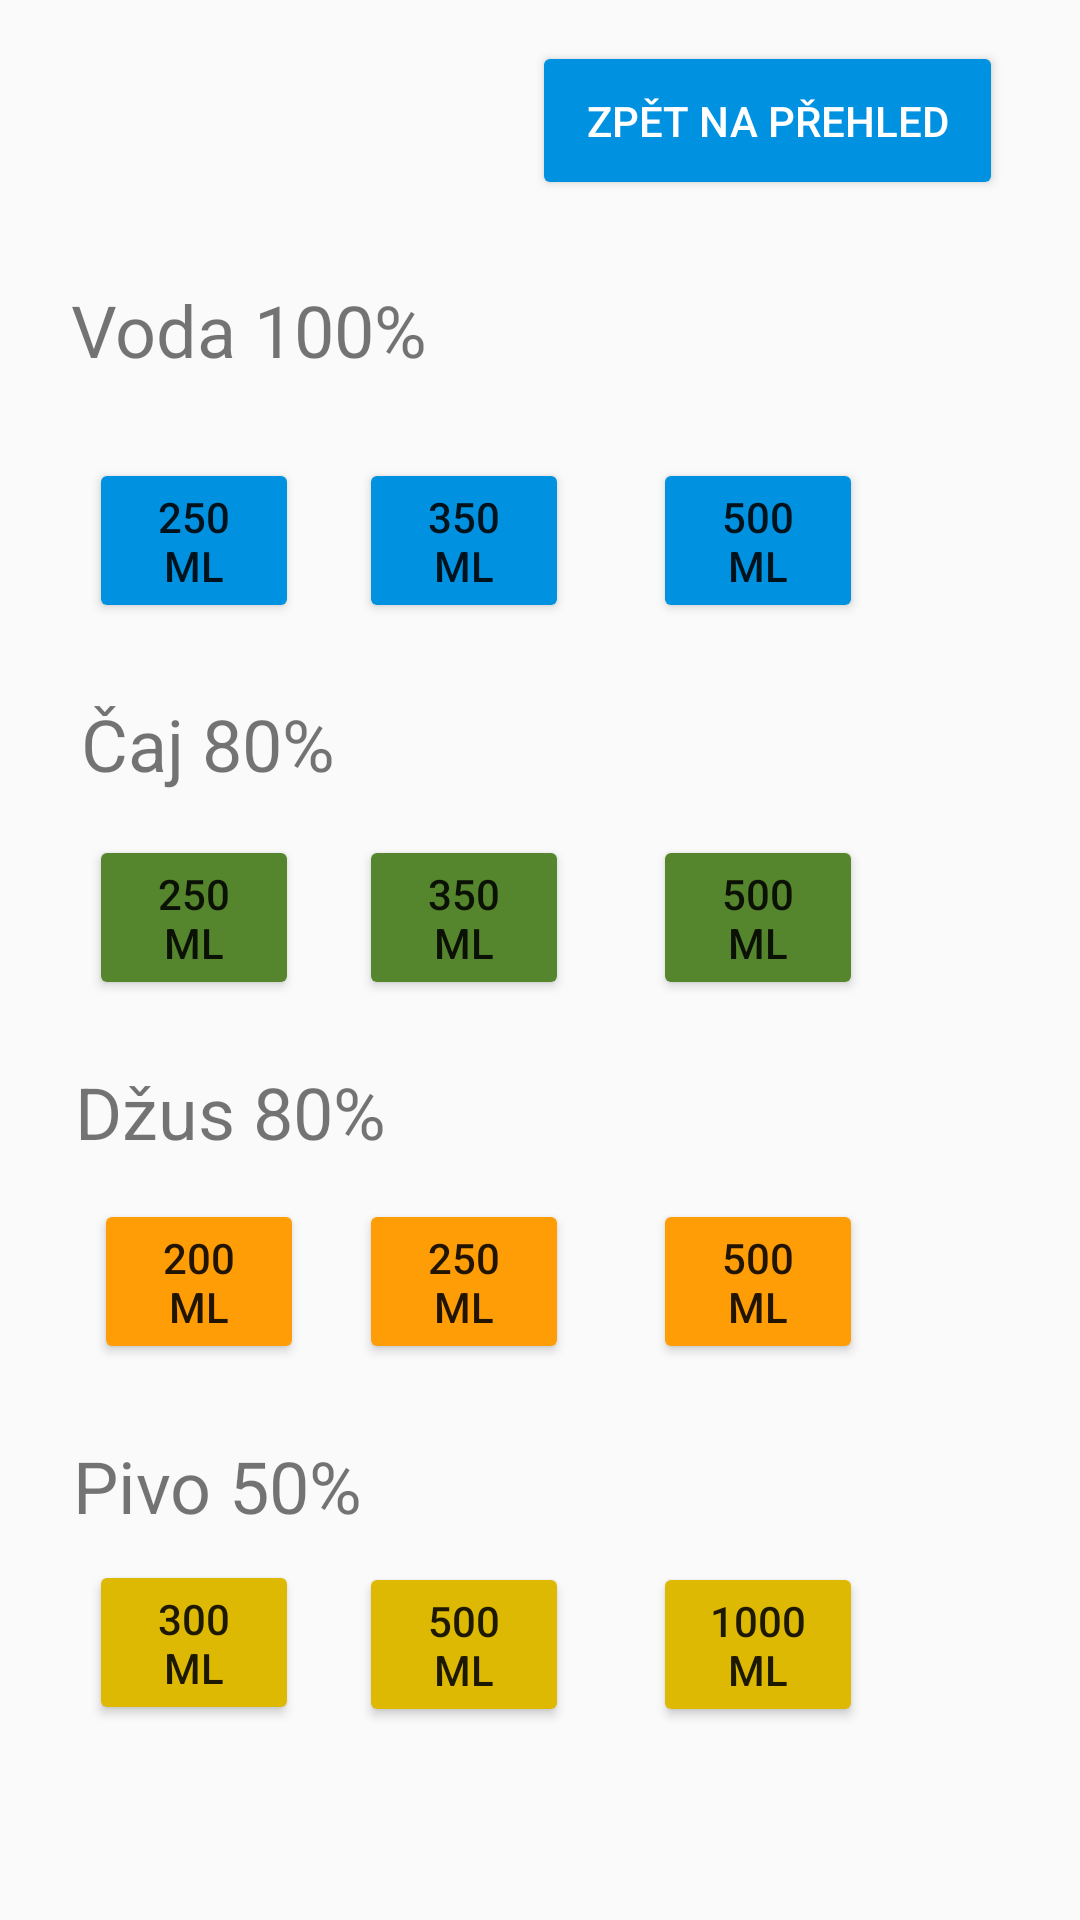

Android layout source for this screen:
<!-- AndroidManifest.xml: application theme Theme.DrinkingTime -->
<!-- res/layout/pridani_napoje.xml -->
<?xml version="1.0" encoding="utf-8"?>
<android.support.constraint.ConstraintLayout xmlns:android="http://schemas.android.com/apk/res/android"
    xmlns:app="http://schemas.android.com/apk/res-auto"
    xmlns:tools="http://schemas.android.com/tools"
    android:layout_width="match_parent"
    android:layout_height="match_parent">

    <Button
        android:id="@+id/pivo_300_ml"
        android:layout_width="70dp"
        android:layout_height="55dp"
        android:backgroundTint="#DDB904"
        android:text="300 ml"
        app:layout_constraintBottom_toBottomOf="parent"
        app:layout_constraintEnd_toEndOf="parent"
        app:layout_constraintHorizontal_bias="0.102"
        app:layout_constraintStart_toStartOf="parent"
        app:layout_constraintTop_toTopOf="parent"
        app:layout_constraintVertical_bias="0.889" />

    <Button
        android:id="@+id/pivo_500_ml"
        android:layout_width="70dp"
        android:layout_height="55dp"
        android:backgroundTint="#DDB904"
        android:text="500 ml"
        app:layout_constraintBottom_toBottomOf="parent"
        app:layout_constraintEnd_toEndOf="parent"
        app:layout_constraintHorizontal_bias="0.413"
        app:layout_constraintStart_toStartOf="parent"
        app:layout_constraintTop_toTopOf="parent"
        app:layout_constraintVertical_bias="0.89" />

    <Button
        android:id="@+id/pivo_1000_ml"
        android:layout_width="70dp"
        android:layout_height="55dp"
        android:backgroundTint="#DDB904"
        android:text="1000 ml"
        app:layout_constraintBottom_toBottomOf="parent"
        app:layout_constraintEnd_toEndOf="parent"
        app:layout_constraintHorizontal_bias="0.75"
        app:layout_constraintStart_toStartOf="parent"
        app:layout_constraintTop_toTopOf="parent"
        app:layout_constraintVertical_bias="0.89" />

    <Button
        android:id="@+id/caj_250_ml"
        android:layout_width="70dp"
        android:layout_height="55dp"
        android:backgroundTint="#55852C"
        android:text="250 ml"
        app:layout_constraintBottom_toBottomOf="parent"
        app:layout_constraintEnd_toEndOf="parent"
        app:layout_constraintHorizontal_bias="0.102"
        app:layout_constraintStart_toStartOf="parent"
        app:layout_constraintTop_toTopOf="parent"
        app:layout_constraintVertical_bias="0.476" />

    <Button
        android:id="@+id/caj_350_ml"
        android:layout_width="70dp"
        android:layout_height="55dp"
        android:backgroundTint="#55852C"
        android:text="350 ml"
        app:layout_constraintBottom_toBottomOf="parent"
        app:layout_constraintEnd_toEndOf="parent"
        app:layout_constraintHorizontal_bias="0.413"
        app:layout_constraintStart_toStartOf="parent"
        app:layout_constraintTop_toTopOf="parent"
        app:layout_constraintVertical_bias="0.476" />

    <Button
        android:id="@+id/caj_500_ml"
        android:layout_width="70dp"
        android:layout_height="55dp"
        android:backgroundTint="#55852C"
        android:text="500 ml"
        app:layout_constraintBottom_toBottomOf="parent"
        app:layout_constraintEnd_toEndOf="parent"
        app:layout_constraintHorizontal_bias="0.75"
        app:layout_constraintStart_toStartOf="parent"
        app:layout_constraintTop_toTopOf="parent"
        app:layout_constraintVertical_bias="0.476" />

    <TextView
        android:id="@+id/textView2"
        android:layout_width="wrap_content"
        android:layout_height="wrap_content"
        android:text="Voda 100%"
        android:textSize="24sp"
        app:layout_constraintBottom_toBottomOf="parent"
        app:layout_constraintEnd_toEndOf="parent"
        app:layout_constraintHorizontal_bias="0.098"
        app:layout_constraintStart_toStartOf="parent"
        app:layout_constraintTop_toTopOf="parent"
        app:layout_constraintVertical_bias="0.154" />

    <TextView
        android:id="@+id/textView3"
        android:layout_width="wrap_content"
        android:layout_height="wrap_content"
        android:text="Čaj 80%"
        android:textSize="24sp"
        app:layout_constraintBottom_toBottomOf="parent"
        app:layout_constraintEnd_toEndOf="parent"
        app:layout_constraintHorizontal_bias="0.098"
        app:layout_constraintStart_toStartOf="parent"
        app:layout_constraintTop_toTopOf="parent"
        app:layout_constraintVertical_bias="0.381" />

    <TextView
        android:id="@+id/textView4"
        android:layout_width="wrap_content"
        android:layout_height="wrap_content"
        android:text="Džus 80%"
        android:textSize="24sp"
        app:layout_constraintBottom_toBottomOf="parent"
        app:layout_constraintEnd_toEndOf="parent"
        app:layout_constraintHorizontal_bias="0.097"
        app:layout_constraintStart_toStartOf="parent"
        app:layout_constraintTop_toTopOf="parent"
        app:layout_constraintVertical_bias="0.583" />

    <TextView
        android:id="@+id/textView5"
        android:layout_width="wrap_content"
        android:layout_height="wrap_content"
        android:text="Pivo 50%"
        android:textSize="24sp"
        app:layout_constraintBottom_toBottomOf="parent"
        app:layout_constraintEnd_toEndOf="parent"
        app:layout_constraintHorizontal_bias="0.092"
        app:layout_constraintStart_toStartOf="parent"
        app:layout_constraintTop_toTopOf="parent"
        app:layout_constraintVertical_bias="0.788" />

    <Button
        android:id="@+id/voda_250_ml"
        android:layout_width="70dp"
        android:layout_height="55dp"
        android:backgroundTint="#0092E1"
        android:text="250 ml"
        app:layout_constraintBottom_toBottomOf="parent"
        app:layout_constraintEnd_toEndOf="parent"
        app:layout_constraintHorizontal_bias="0.102"
        app:layout_constraintStart_toStartOf="parent"
        app:layout_constraintTop_toTopOf="parent"
        app:layout_constraintVertical_bias="0.261" />

    <Button
        android:id="@+id/voda_350_ml"
        android:layout_width="70dp"
        android:layout_height="55dp"
        android:backgroundTint="#0092E1"
        android:text="350 ml"
        app:layout_constraintBottom_toBottomOf="parent"
        app:layout_constraintEnd_toEndOf="parent"
        app:layout_constraintHorizontal_bias="0.413"
        app:layout_constraintStart_toStartOf="parent"
        app:layout_constraintTop_toTopOf="parent"
        app:layout_constraintVertical_bias="0.261" />

    <Button
        android:id="@+id/dzus_200_ml"
        android:layout_width="70dp"
        android:layout_height="55dp"
        android:backgroundTint="#FF9D07"
        android:text="200 ml"
        app:layout_constraintBottom_toBottomOf="parent"
        app:layout_constraintEnd_toEndOf="parent"
        app:layout_constraintHorizontal_bias="0.108"
        app:layout_constraintStart_toStartOf="parent"
        app:layout_constraintTop_toTopOf="parent"
        app:layout_constraintVertical_bias="0.683" />

    <Button
        android:id="@+id/dzus_250_ml"
        android:layout_width="70dp"
        android:layout_height="55dp"
        android:backgroundTint="#FF9D07"
        android:text="250 ml"
        app:layout_constraintBottom_toBottomOf="parent"
        app:layout_constraintEnd_toEndOf="parent"
        app:layout_constraintHorizontal_bias="0.413"
        app:layout_constraintStart_toStartOf="parent"
        app:layout_constraintTop_toTopOf="parent"
        app:layout_constraintVertical_bias="0.683" />

    <Button
        android:id="@+id/dzus_500_ml"
        android:layout_width="70dp"
        android:layout_height="55dp"
        android:backgroundTint="#FF9D07"
        android:text="500 ml"
        app:layout_constraintBottom_toBottomOf="parent"
        app:layout_constraintEnd_toEndOf="parent"
        app:layout_constraintHorizontal_bias="0.75"
        app:layout_constraintStart_toStartOf="parent"
        app:layout_constraintTop_toTopOf="parent"
        app:layout_constraintVertical_bias="0.683" />

    <Button
        android:id="@+id/voda_500_ml"
        android:layout_width="70dp"
        android:layout_height="55dp"
        android:backgroundTint="#0092E1"
        android:text="500 ml"
        app:layout_constraintBottom_toBottomOf="parent"
        app:layout_constraintEnd_toEndOf="parent"
        app:layout_constraintHorizontal_bias="0.75"
        app:layout_constraintStart_toStartOf="parent"
        app:layout_constraintTop_toTopOf="parent"
        app:layout_constraintVertical_bias="0.261" />

    <Button
        android:id="@+id/pridani_zpet"
        android:layout_width="157dp"
        android:layout_height="53dp"
        android:backgroundTint="#0092E1"
        android:text="Zpět na přehled"
        android:textColor="#FFFFFF"
        app:layout_constraintBottom_toBottomOf="parent"
        app:layout_constraintEnd_toEndOf="parent"
        app:layout_constraintHorizontal_bias="0.874"
        app:layout_constraintStart_toStartOf="parent"
        app:layout_constraintTop_toTopOf="parent"
        app:layout_constraintVertical_bias="0.023" />

</android.support.constraint.ConstraintLayout>
<!-- resources referenced by this layout -->
<resources>
  <style name="Theme.DrinkingTime" parent="Theme.AppCompat.Light.DarkActionBar">
          
          <item name="colorPrimary">@color/main</item>
          <item name="colorPrimaryDark">@color/mainUpBar</item>
          <item name="colorAccent">@color/teal_200</item>
          
      </style>
  <color name="main">#0092E1</color>
  <color name="mainUpBar">#FF05689E</color>
  <color name="teal_200">#FF03DAC5</color>
</resources>
